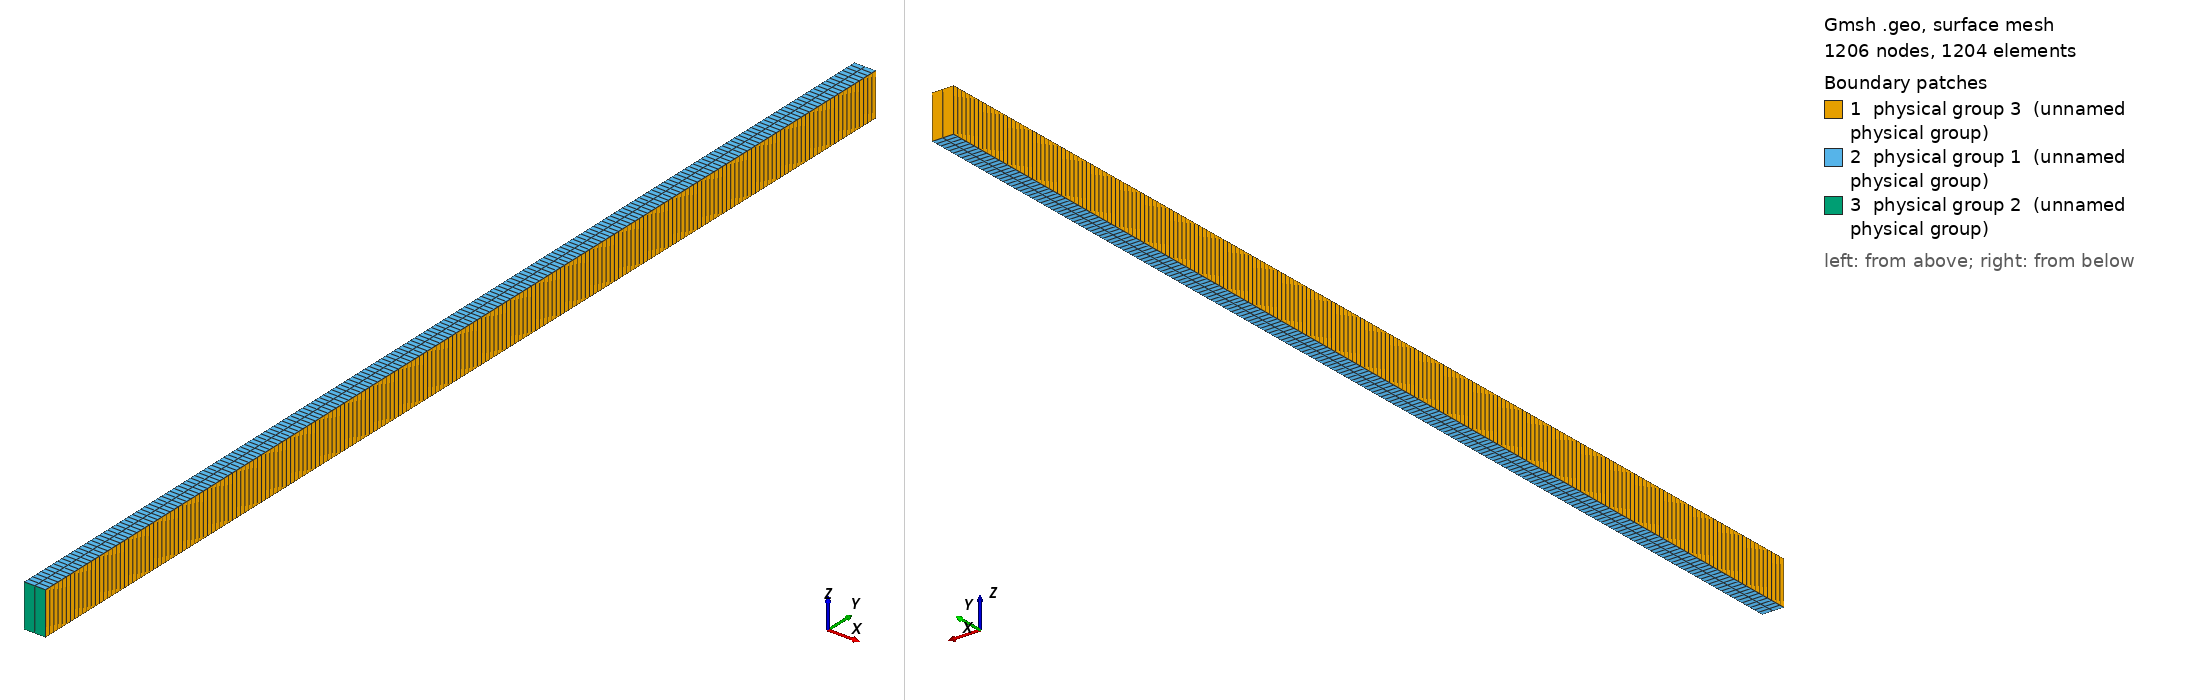

Gmsh geometry script, surface-meshed: 1206 nodes, 1204 surface elements. Boundary patches (legend numbers): 1 physical group 3 (unnamed physical group), 2 physical group 1 (unnamed physical group), 3 physical group 2 (unnamed physical group). Left view from above one corner, right view from below the opposite corner. Legend entries are the model's physical surfaces. The drawing asked Gmsh for element sizes between 1% and 20% of the model's largest extent; the script's own settings can give other sizes.

=== struct.geo (drawn) ===
// Unit: mm 

// INPUTS
dx = 0.5;
L = 50;
w = 1; // through plane thickness
t = 1; // in plane thickness

// beam
Point(1) = { 0.0, 0.0, -w, dx};
Point(2) = { 0.0,   L, -w, dx}; 
Point(3) = { 0.0,   L,  w, dx}; 
Point(4) = { 0.0, 0.0,  w, dx};
Line(1) = {1, 2};
Line(2) = {2, 3};
Line(3) = {3, 4};
Line(4) = {1, 4};

Line Loop(1) = {1, 2, 3, -4};
Plane Surface(1) = {1};
Transfinite Curve{1} = 201;
Transfinite Curve{2} = 2;
Transfinite Curve{3} = 201;
Transfinite Curve{4} = 2;
Transfinite Surface{1};
Recombine Surface{1};

// extrude
Ex[] = Extrude {t, 0, 0} {
  Surface{1};
  Layers{2};
  Recombine;
};

// symmetry surfaces (top and bottom)
Physical Surface(1) = {Ex[2], Ex[4]};

// fixed surface
Physical Surface(2) = {Ex[5]};

// wetted surfaces (FS interface)
Physical Surface(3) = {1, Ex[3], Ex[0]};

// volume
Physical Volume(1) = {Ex[1]}; 

// Smoothing the final mesh
Mesh.Smoothing = 20;
Mesh.SmoothRatio = 3;
